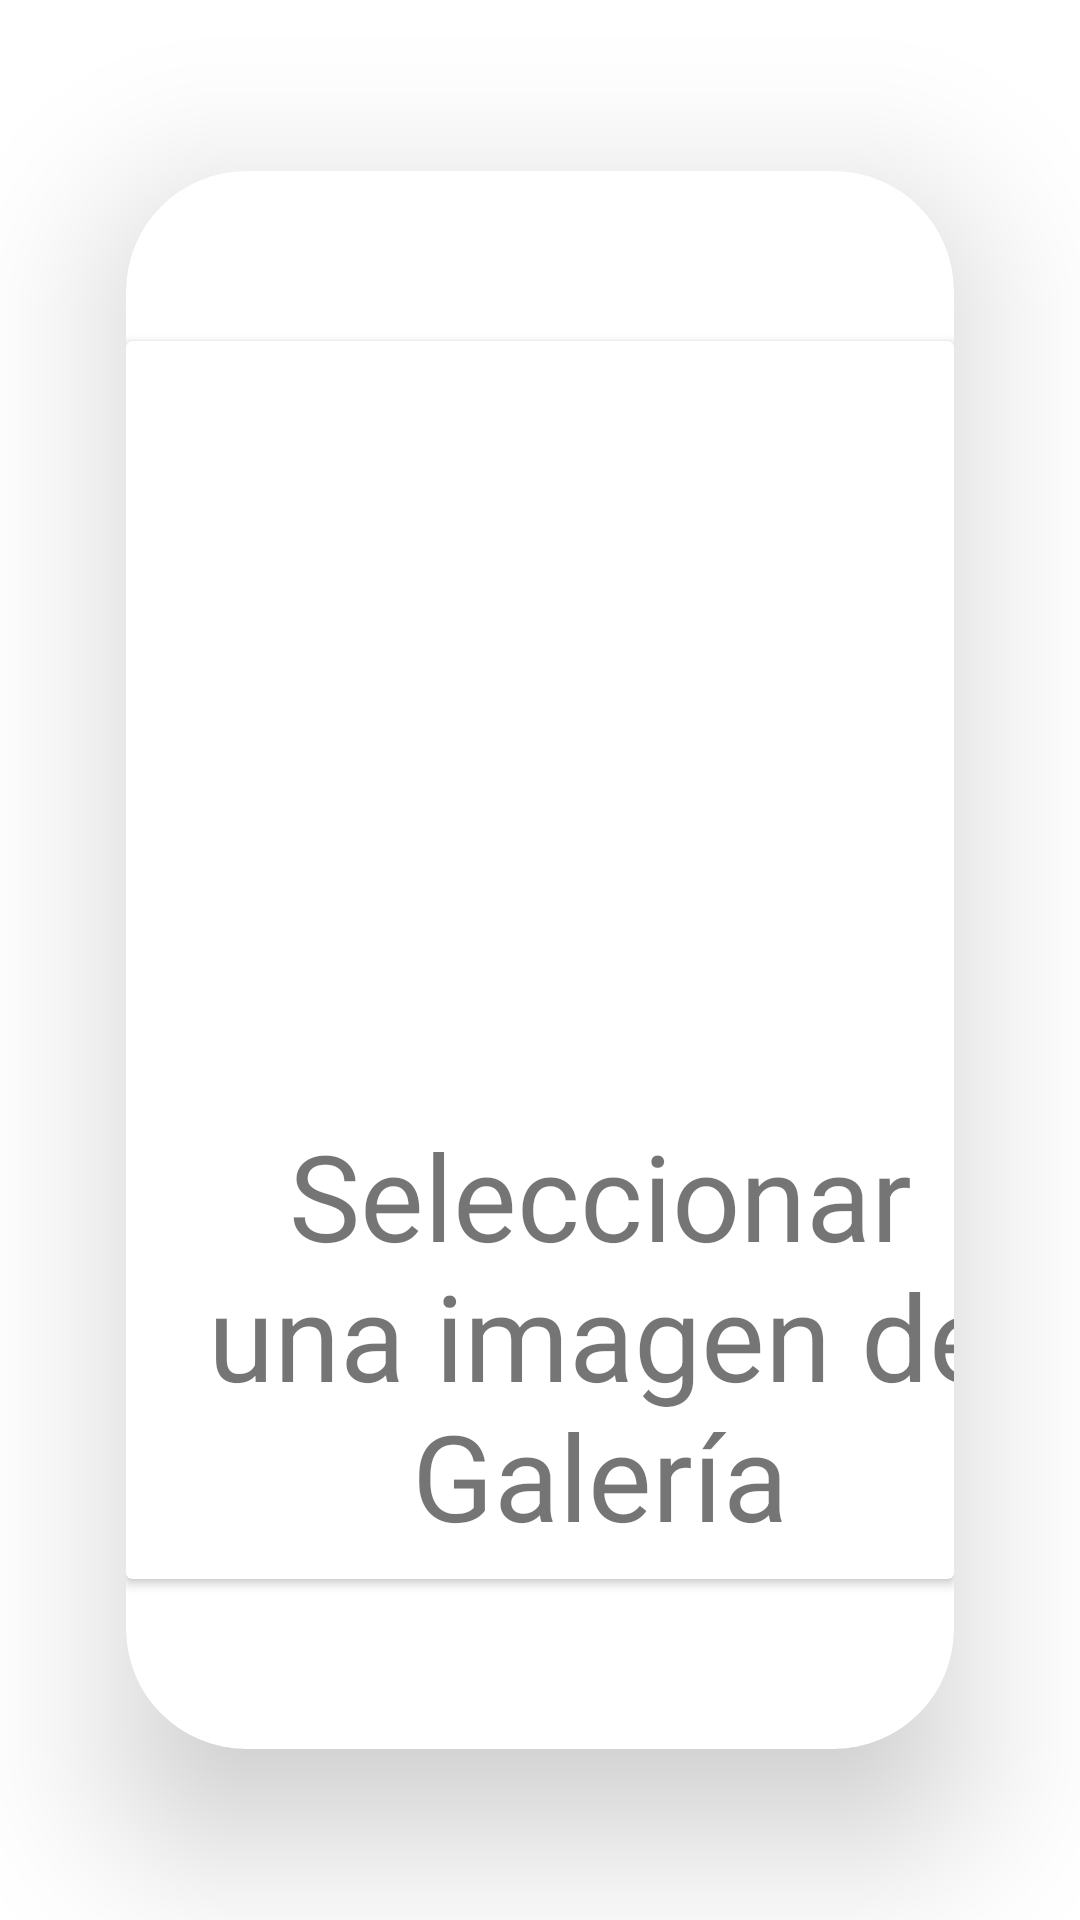

Here is an Android app screen rendered from its layout file. Give the layout XML and the strings, colors and styles it references.
<!-- AndroidManifest.xml: application theme Theme.MiLupaInteligente -->
<!-- res/layout/fragment_galeria.xml -->
<?xml version="1.0" encoding="utf-8"?>
<androidx.cardview.widget.CardView xmlns:android="http://schemas.android.com/apk/res/android"
    xmlns:app="http://schemas.android.com/apk/res-auto"
    xmlns:tools="http://schemas.android.com/tools"
    android:id="@+id/cvAyuda"
    android:layout_width="wrap_content"
    android:layout_height="wrap_content"
    android:animateLayoutChanges="true"
    app:cardCornerRadius="40dp"
    app:cardElevation="30dp"
    app:cardUseCompatPadding="true"
    tools:context=".ui.galeria.GaleriaFragment"
    android:layout_gravity="center"
    >


    <androidx.cardview.widget.CardView
        android:id="@+id/cardGaleria"
        android:layout_width="wrap_content"
        android:layout_height="wrap_content"
        app:layout_constraintBottom_toBottomOf="parent"
        app:layout_constraintRight_toRightOf="parent"
        app:layout_constraintLeft_toLeftOf="parent"
        app:layout_constraintTop_toTopOf="parent"
        android:layout_gravity="center">
        <LinearLayout
            android:layout_width="match_parent"
            android:layout_height="match_parent"
            android:orientation="vertical">
            <ImageView
                android:id="@+id/iconCardGaleria"
                android:layout_width="250dp"
                android:layout_height="250dp"
                android:layout_alignParentStart="true"
                android:layout_centerVertical="true"
                android:layout_gravity="center"
                android:paddingLeft="20dp"
                android:paddingRight="10dp"
                app:srcCompat="@drawable/ic_gallery"
                android:layout_alignParentLeft="true"/>
            <TextView
                android:layout_marginLeft="8dp"
                android:layout_marginBottom="8dp"
                android:layout_marginTop="8dp"
                android:layout_width="300dp"
                android:layout_height="wrap_content"
                android:text="@string/instruccion_galeria"
                android:textAlignment="center"
                android:textSize="40sp"/>
        </LinearLayout>

    </androidx.cardview.widget.CardView>

    <androidx.cardview.widget.CardView
        android:layout_width="373dp"
        android:layout_height="343dp"
        android:visibility="invisible">

        <LinearLayout
            android:layout_width="match_parent"
            android:layout_height="match_parent"
            android:orientation="vertical">

            <ImageView
                android:id="@+id/imageViewGaleria"
                android:layout_width="159dp"
                android:layout_height="245dp" />

            <TextView
                android:id="@+id/textoResutaldoGaleria"
                android:layout_width="match_parent"
                android:layout_height="wrap_content" />
        </LinearLayout>
    </androidx.cardview.widget.CardView>
</androidx.cardview.widget.CardView>
<!-- resources referenced by this layout -->
<resources>
  <string name="instruccion_galeria">Seleccionar una imagen de  Galería</string>
  <style name="Theme.MiLupaInteligente" parent="Theme.MaterialComponents.DayNight.NoActionBar">
          
          <item name="colorPrimary">@color/purple_700</item>
          <item name="colorPrimaryVariant">@color/purple_700</item>
          <item name="colorOnPrimary">@color/white</item>
          
          <item name="colorSecondary">@color/teal_200</item>
          <item name="colorSecondaryVariant">@color/teal_700</item>
          <item name="colorOnSecondary">@color/white</item>
          
          <item name="android:statusBarColor" tools:targetApi="l">?attr/colorPrimaryVariant</item>
          
      </style>
  <color name="purple_700">#0033cc</color>
  <color name="white">#FFFFFFFF</color>
  <color name="teal_200">#73d5c2</color>
  <color name="teal_700">#FF018786</color>
</resources>
